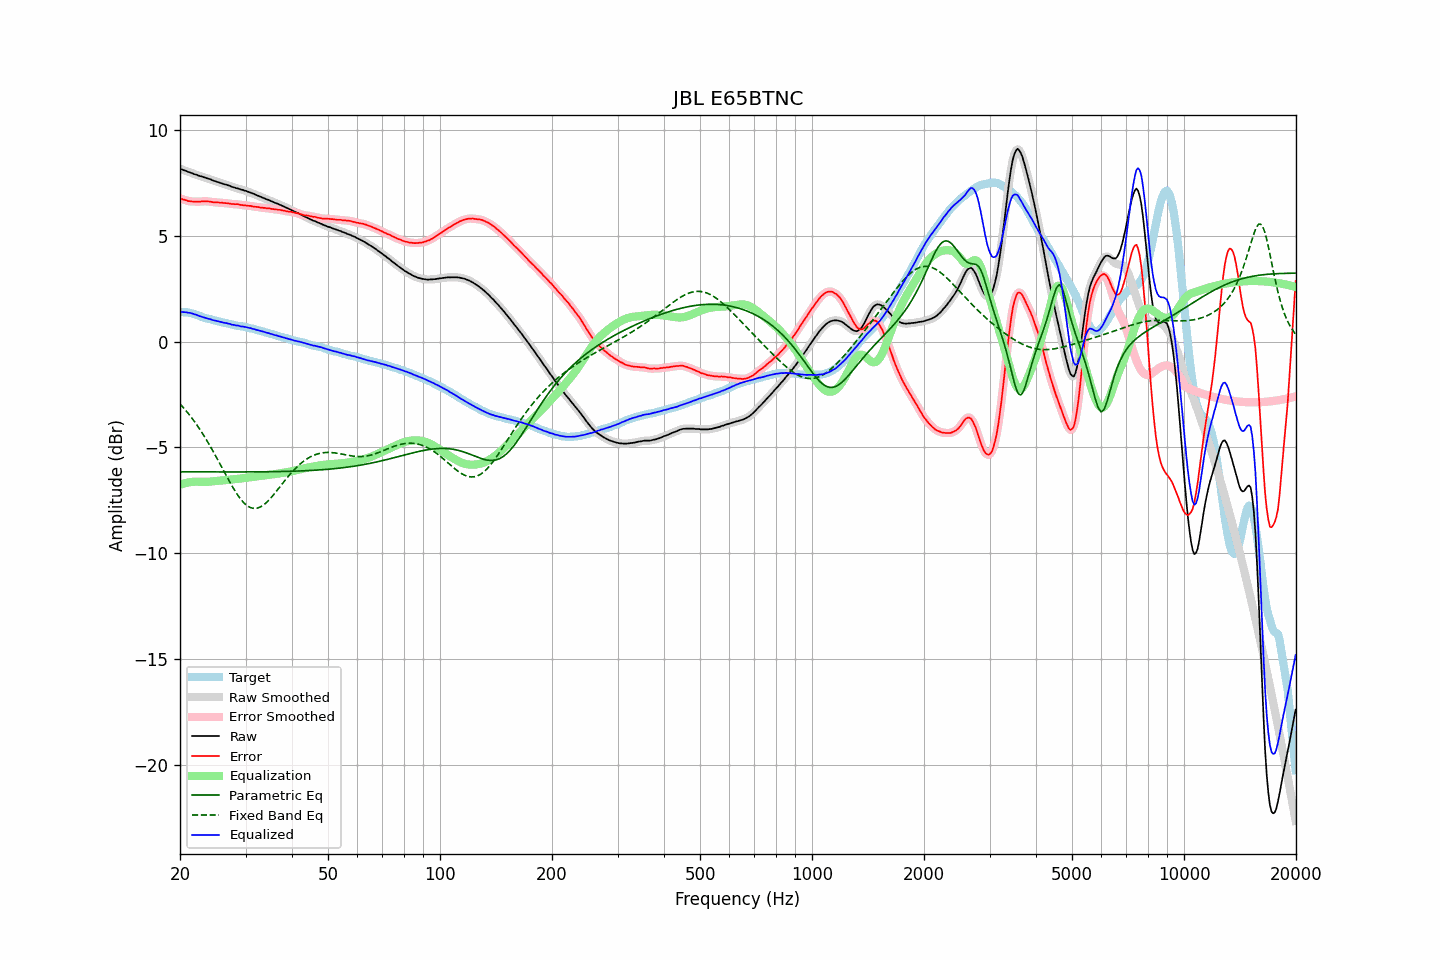

Source data for this figure (header and first rows):
frequency, raw, error, smoothed, error_smoothed, equalization, parametric_eq, fixed_band_eq, equalized_raw, equalized_smoothed, target
20.00, 8.17, 6.77, 8.17, 6.77, -6.77, -6.15, -2.94, 1.40, 1.40, 1.41
20.20, 8.14, 6.75, 8.14, 6.74, -6.74, -6.15, -3.02, 1.40, 1.40, 1.40
20.40, 8.11, 6.72, 8.11, 6.72, -6.72, -6.15, -3.11, 1.40, 1.40, 1.39
20.61, 8.08, 6.70, 8.08, 6.70, -6.69, -6.15, -3.20, 1.39, 1.39, 1.38
20.81, 8.06, 6.68, 8.06, 6.67, -6.67, -6.15, -3.28, 1.39, 1.38, 1.38
21.02, 8.02, 6.64, 8.03, 6.65, -6.66, -6.15, -3.38, 1.37, 1.37, 1.38
21.23, 8.00, 6.64, 8.00, 6.64, -6.64, -6.15, -3.47, 1.36, 1.36, 1.36
21.44, 7.97, 6.63, 7.97, 6.63, -6.63, -6.15, -3.57, 1.34, 1.34, 1.34
21.66, 7.94, 6.62, 7.94, 6.62, -6.62, -6.15, -3.67, 1.32, 1.32, 1.32
21.87, 7.91, 6.62, 7.92, 6.62, -6.62, -6.15, -3.78, 1.30, 1.30, 1.29
22.09, 7.89, 6.62, 7.89, 6.62, -6.62, -6.15, -3.88, 1.28, 1.27, 1.27
22.31, 7.86, 6.61, 7.86, 6.61, -6.62, -6.15, -3.99, 1.24, 1.24, 1.25
22.54, 7.83, 6.61, 7.84, 6.62, -6.62, -6.15, -4.10, 1.21, 1.22, 1.22
22.76, 7.81, 6.62, 7.81, 6.62, -6.62, -6.16, -4.22, 1.19, 1.19, 1.19
22.99, 7.79, 6.63, 7.79, 6.63, -6.63, -6.16, -4.34, 1.17, 1.16, 1.16
23.22, 7.76, 6.63, 7.77, 6.63, -6.63, -6.16, -4.46, 1.14, 1.14, 1.13
23.45, 7.74, 6.63, 7.74, 6.63, -6.63, -6.16, -4.58, 1.12, 1.11, 1.11
23.69, 7.71, 6.62, 7.72, 6.63, -6.62, -6.16, -4.71, 1.09, 1.09, 1.09
23.92, 7.69, 6.62, 7.69, 6.62, -6.62, -6.16, -4.84, 1.07, 1.08, 1.07
24.16, 7.67, 6.61, 7.66, 6.61, -6.61, -6.16, -4.97, 1.06, 1.05, 1.06
24.40, 7.63, 6.60, 7.64, 6.60, -6.60, -6.16, -5.10, 1.03, 1.03, 1.04
24.65, 7.60, 6.59, 7.61, 6.59, -6.59, -6.16, -5.24, 1.01, 1.01, 1.02
24.89, 7.58, 6.59, 7.58, 6.58, -6.59, -6.16, -5.37, 1.00, 0.99, 1.00
25.14, 7.55, 6.58, 7.55, 6.58, -6.58, -6.16, -5.51, 0.97, 0.98, 0.98
25.39, 7.53, 6.58, 7.53, 6.57, -6.57, -6.16, -5.65, 0.96, 0.96, 0.95
25.65, 7.50, 6.56, 7.50, 6.57, -6.57, -6.16, -5.80, 0.94, 0.94, 0.94
25.91, 7.48, 6.57, 7.48, 6.56, -6.56, -6.16, -5.94, 0.92, 0.92, 0.91
26.16, 7.45, 6.55, 7.46, 6.55, -6.55, -6.16, -6.08, 0.90, 0.90, 0.90
26.43, 7.43, 6.55, 7.43, 6.55, -6.55, -6.16, -6.22, 0.89, 0.89, 0.88
26.69, 7.41, 6.54, 7.41, 6.54, -6.54, -6.16, -6.36, 0.87, 0.87, 0.87
26.96, 7.38, 6.53, 7.39, 6.53, -6.53, -6.16, -6.50, 0.85, 0.85, 0.85
27.23, 7.36, 6.52, 7.36, 6.52, -6.52, -6.16, -6.64, 0.84, 0.83, 0.84
27.50, 7.32, 6.50, 7.33, 6.51, -6.52, -6.16, -6.77, 0.81, 0.81, 0.82
27.77, 7.30, 6.50, 7.30, 6.50, -6.51, -6.16, -6.90, 0.80, 0.79, 0.80
28.05, 7.28, 6.50, 7.28, 6.50, -6.50, -6.16, -7.03, 0.78, 0.78, 0.79
28.33, 7.25, 6.50, 7.26, 6.50, -6.49, -6.16, -7.15, 0.76, 0.77, 0.76
28.62, 7.24, 6.50, 7.24, 6.49, -6.48, -6.16, -7.26, 0.76, 0.75, 0.75
28.90, 7.21, 6.47, 7.21, 6.48, -6.47, -6.16, -7.37, 0.74, 0.74, 0.74
29.19, 7.18, 6.46, 7.19, 6.46, -6.46, -6.16, -7.47, 0.72, 0.73, 0.72
29.48, 7.17, 6.45, 7.17, 6.45, -6.46, -6.16, -7.55, 0.72, 0.71, 0.72
29.78, 7.14, 6.44, 7.15, 6.44, -6.45, -6.16, -7.64, 0.70, 0.70, 0.70
30.08, 7.12, 6.43, 7.12, 6.43, -6.43, -6.16, -7.70, 0.69, 0.69, 0.69
30.38, 7.09, 6.42, 7.09, 6.43, -6.42, -6.15, -7.76, 0.67, 0.67, 0.67
30.68, 7.06, 6.42, 7.07, 6.42, -6.41, -6.15, -7.81, 0.65, 0.65, 0.65
30.99, 7.04, 6.42, 7.04, 6.41, -6.40, -6.15, -7.85, 0.64, 0.63, 0.63
31.30, 7.00, 6.39, 7.01, 6.40, -6.39, -6.15, -7.87, 0.61, 0.61, 0.61
31.61, 6.98, 6.38, 6.98, 6.38, -6.38, -6.15, -7.88, 0.60, 0.59, 0.60
31.93, 6.94, 6.37, 6.95, 6.37, -6.37, -6.15, -7.88, 0.57, 0.57, 0.57
32.24, 6.91, 6.36, 6.91, 6.36, -6.36, -6.15, -7.87, 0.55, 0.55, 0.55
32.57, 6.88, 6.35, 6.88, 6.35, -6.35, -6.15, -7.84, 0.53, 0.53, 0.53
32.89, 6.85, 6.34, 6.85, 6.34, -6.34, -6.15, -7.81, 0.51, 0.51, 0.52
33.22, 6.82, 6.34, 6.82, 6.33, -6.33, -6.15, -7.77, 0.49, 0.49, 0.48
33.55, 6.79, 6.32, 6.79, 6.32, -6.32, -6.15, -7.72, 0.47, 0.47, 0.47
33.89, 6.76, 6.32, 6.76, 6.32, -6.31, -6.15, -7.65, 0.45, 0.45, 0.44
34.23, 6.72, 6.29, 6.73, 6.31, -6.30, -6.15, -7.59, 0.42, 0.42, 0.43
34.57, 6.70, 6.31, 6.70, 6.30, -6.29, -6.15, -7.51, 0.41, 0.40, 0.40
34.92, 6.66, 6.29, 6.67, 6.29, -6.29, -6.15, -7.43, 0.38, 0.38, 0.38
35.27, 6.63, 6.27, 6.63, 6.28, -6.28, -6.14, -7.34, 0.36, 0.36, 0.36
35.62, 6.60, 6.26, 6.60, 6.26, -6.27, -6.14, -7.25, 0.34, 0.33, 0.34
35.97, 6.56, 6.25, 6.57, 6.25, -6.26, -6.14, -7.16, 0.31, 0.31, 0.31
... 635 more rows
